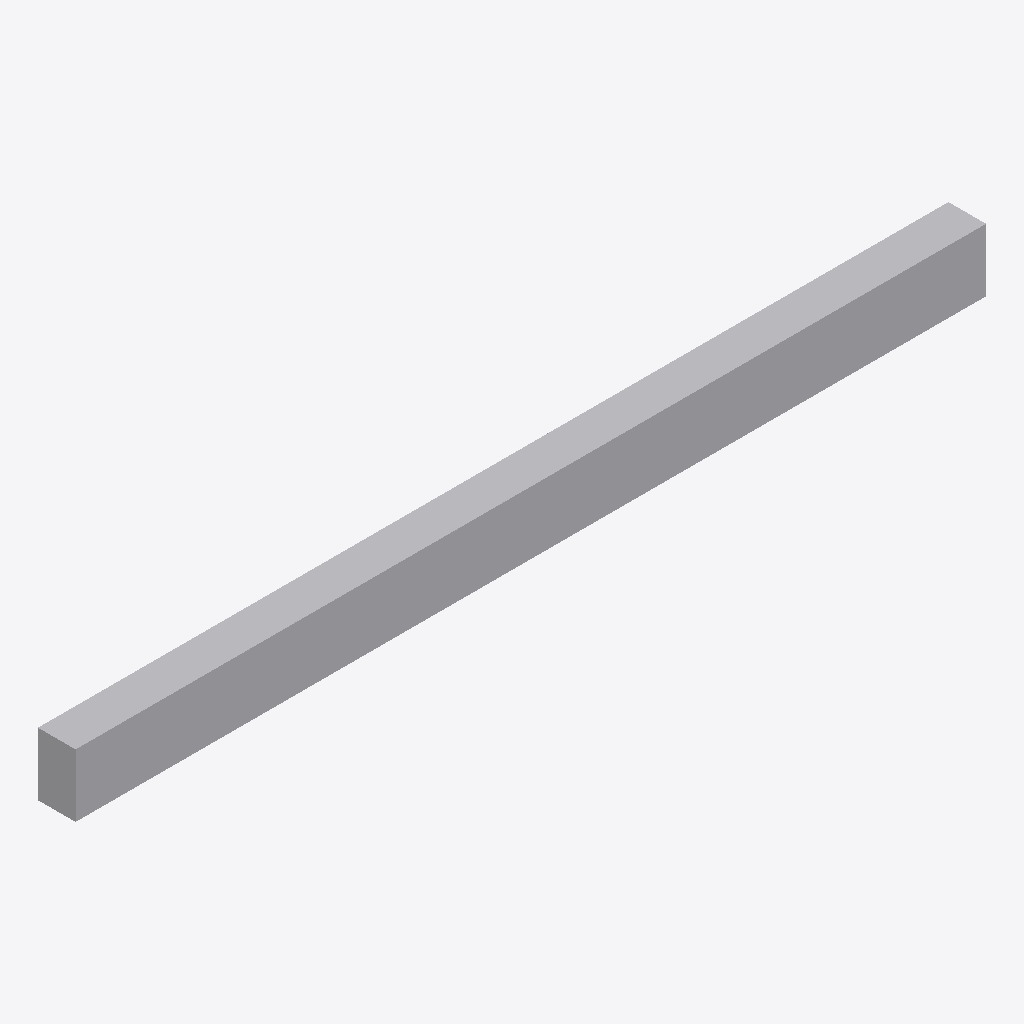
Isometric view of an IFC building model (IFC-SPF (STEP), schema IFC2X3, length unit millimetre), seen from the south-west, elements coloured by IFC class: 1 other element (light grey).
Extent 1.4 m × 0.1 m × 0.1 m (x, y, z). Storeys (1): Level 1 at 0.00 m. Elements (1): 1 IfcFlowTerminal.

HEADER;
FILE_DESCRIPTION(('ViewDefinition [CoordinationView_V2.0]'),'2;1');
FILE_NAME('','2018-07-06T13:30:54',(''),(''),'The EXPRESS Data Manager Version 5.02.0100.07 : ','20151007_0715(x64) - Exporter 16.4.0.0 - Alterna','');
FILE_SCHEMA(('IFC2X3'));
ENDSEC;
DATA;
#101=IFCPROJECT('2SKkX3Owv57xSdLYqKg8Vf',#41,'',$,$,'X:\\NBL\\Manufacturer\\N\\NBS\\A0000 - Lighting\\Authoring\\IFC\\NBS_GnrlPrpseLmnrs_StripLight.ifc','',(#93),#88);
#363=IFCSITE('2SKkX3Owv57xSdLYqKg8Vh',#41,'Default',$,'',#362,$,$,.ELEMENT.,(42,24,53,508911),(-71,-15,-29,-58837),0.0,$,$);
#111=IFCBUILDING('2SKkX3Owv57xSdLYqKg8Ve',#41,'',$,$,#32,$,'',.ELEMENT.,$,$,#107);
#120=IFCBUILDINGSTOREY('2SKkX3Owv57xSdLYthLttD',#41,'Level 1',$,$,#118,$,'Level 1',.ELEMENT.,0.0);
#250=IFCFLOWTERMINAL('2c898T2sn8fBF8B10_D6VB',#41,'NBS_GnrlPrpseLmnrs_StripLight:SurfaceMounted:84419',$,'SurfaceMounted',#248,#241,'84419');
ENDSEC;
